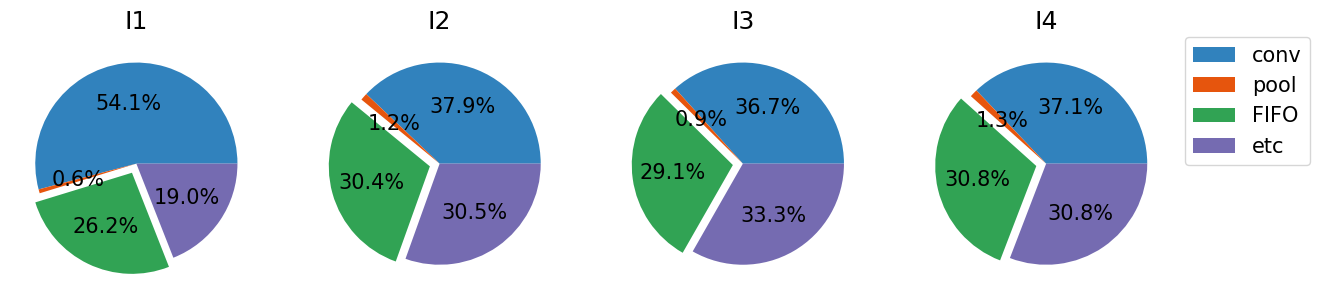

Here is the Python script that generated this plot:
#!/usr/bin/env python
# -*- coding: UTF-8 -*-

import sys
import os
import io
import numpy as np
import math
import matplotlib.pyplot as plt
from matplotlib import rcParams
params = {
    'grid.color': 'k',
    'grid.linestyle': 'dashdot',
    'grid.linewidth': 0.6,
    'font.family': 'Linux Biolinum O',
    'axes.labelsize': 15,
    'font.size': 15,
    'legend.fontsize': 15,
    'xtick.labelsize': 15,
    'ytick.labelsize': 15,
    'axes.facecolor': 'white'
}
rcParams.update(params)

if __name__ == '__main__':
    # Fitting Results for various Implementations of LeNet5
    # ALM = [conv pool fifo etc ]

    I1 = np.array([245618, 2850, 119078, 86417])
    I2 = np.array([98830, 3020, 79355, 79446])
    I3 = np.array([207654, 5216, 164860, 188301])
    I4 = np.array([105924, 3574, 87885, 87995])

    plt.axis('equal')
    plt.figure(figsize=(15, 3.5))
    cmap = plt.get_cmap("tab20c")
    colors = cmap(np.arange(4)*4)

    explode = (0, 0, 0.1, 0)
    ax1 = plt.subplot(1,4,1)
    ax2 = plt.subplot(1,4,2)
    ax3 = plt.subplot(1,4,3)
    ax4 = plt.subplot(1,4,4)

    ax1.pie(100 * I1 / np.sum(I1), explode = explode, autopct='%1.1f%%', colors=colors)
    ax2.pie(100 * I2 / np.sum(I2), explode = explode, autopct='%1.1f%%', colors=colors)
    ax3.pie(100 * I3 / np.sum(I3), explode = explode, autopct='%1.1f%%', colors=colors)
    ax4.pie(100 * I4 / np.sum(I4), explode = explode, autopct='%1.1f%%', colors=colors)

    ax1.set_title('I1')
    ax2.set_title('I2')
    ax3.set_title('I3')
    ax4.set_title('I4')
    plt.legend(['conv', 'pool', 'FIFO', 'etc'],bbox_to_anchor=(1.05, 1), loc=2, borderaxespad=0.)
    plt.savefig("ALMPie.pdf", bbox_inches ='tight')
